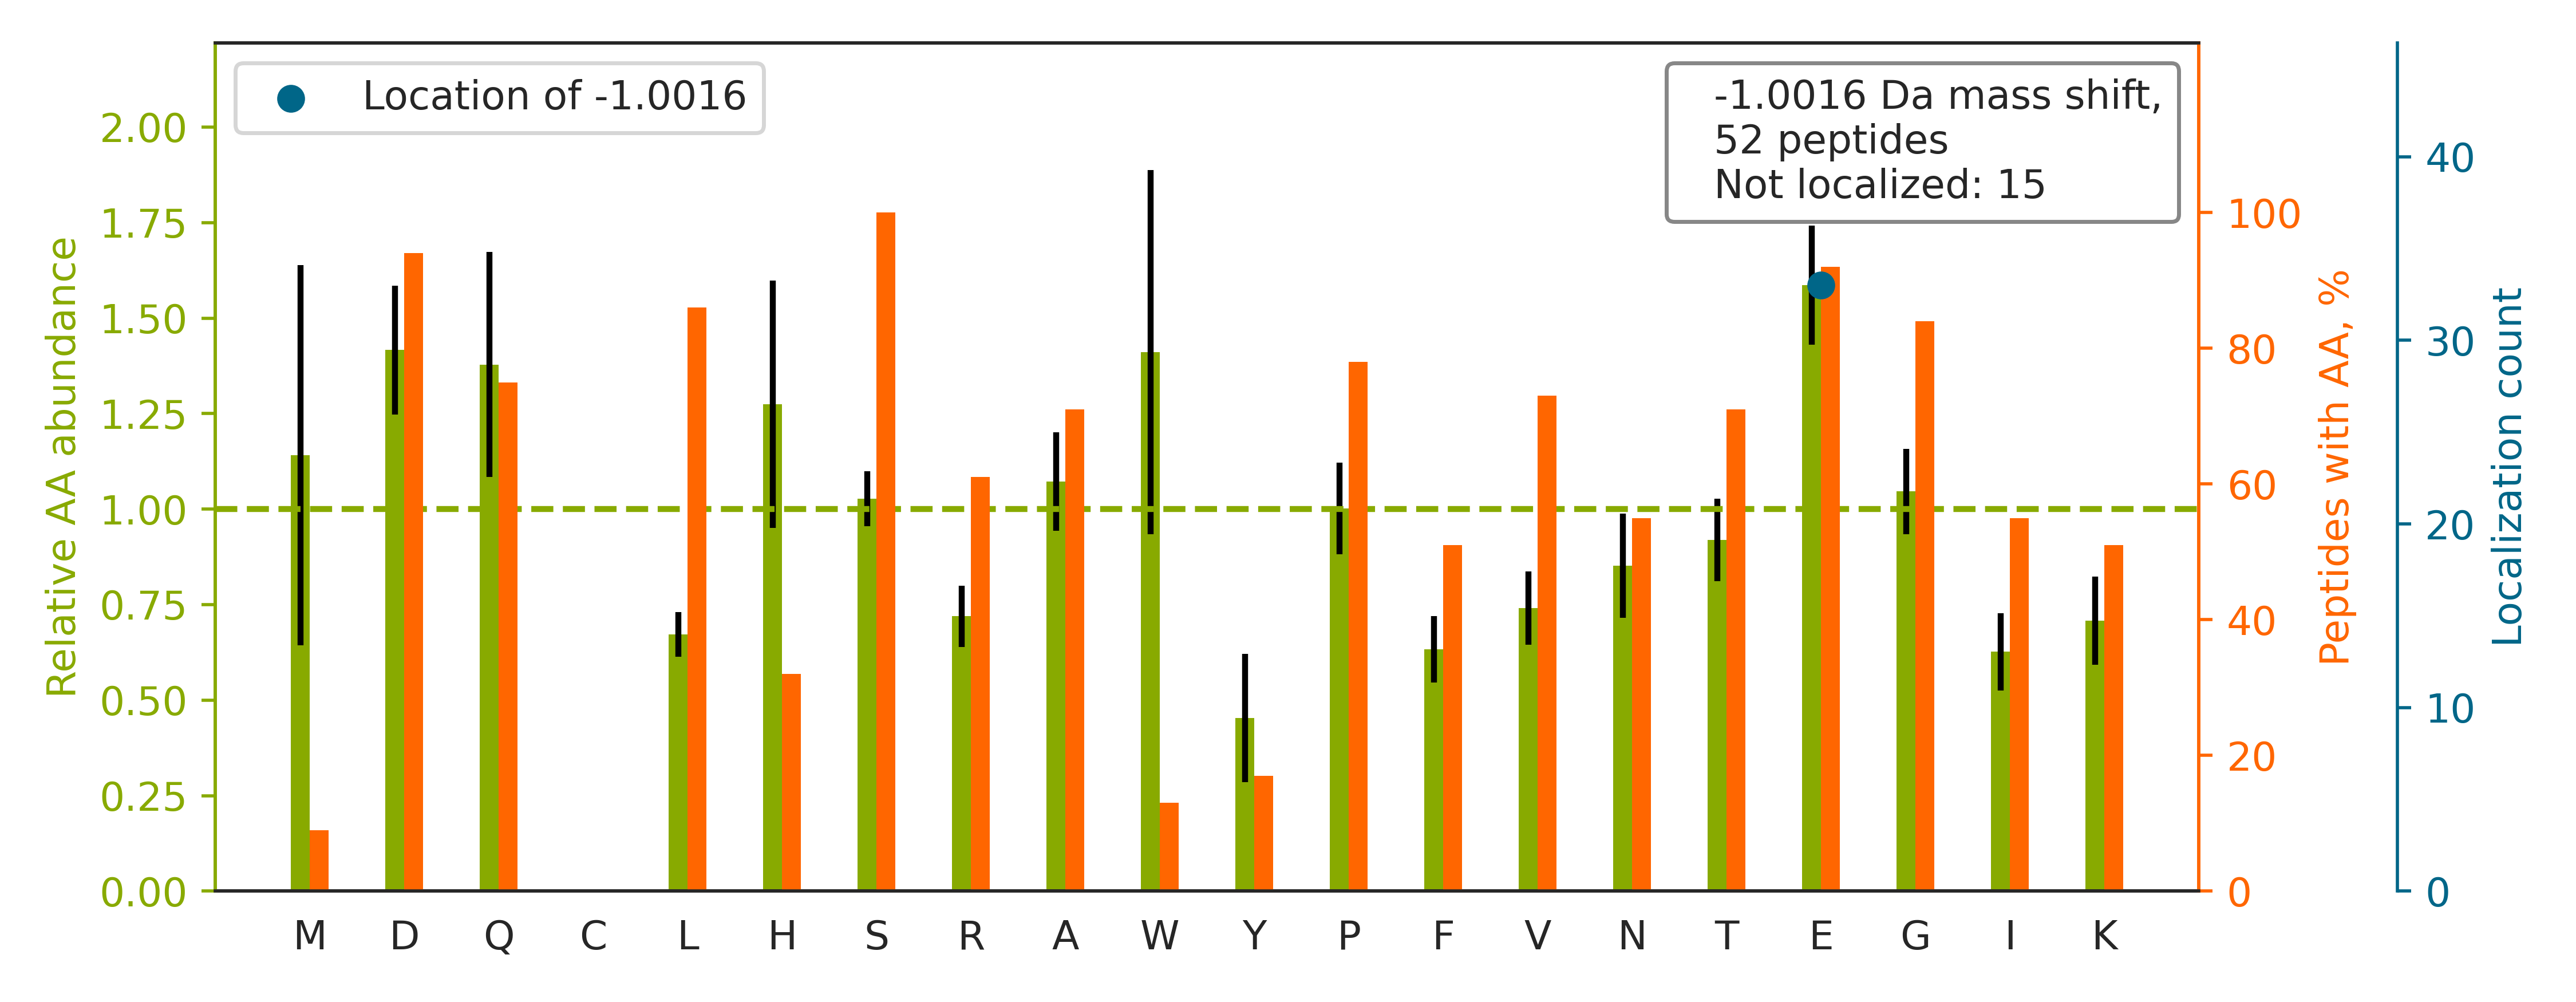

Data behind this chart, as committed beside it:
top isoform	localization score	spectrum
K.NHSVNEEEQEEQGE[-1]GS{+80}EDEWEQVGPR{+1…	0.8649	QEXI22202.16282.16282.3
R.TPQR{+6}GDEEGLGGEEEEEEEEEEEDDS{+80}AEE…		QEXI22202.13027.13027.3
R.FPGDQVVNGAGPE[-1]LSTGPSPGS{+80}PTLDIDQ…	1	QEXI22202.44440.44440.3
K.VNFS{+80}E[-1]EGETEEDDQDSSHSSVTTVK{+4}…	0.9482	QEXI22202.13861.13861.3
R.AQVLATIHGHAGAFPAAGDAGE[-1]GAPGGGS{+80}…	0.9981	QEXI22202.18444.18444.4
K.VGEDEDGS{+80}DEEVVHNEDIHFEPIVSLPEVEVK{…		QEXI22202.37583.37583.4
R.YSSDPTGALTEDS{+80}IDDTFLPVPE[-1]YINQSV…	0.3357	QEXI22202.48160.48160.3
K.ASALLFS{+80}SDEEDQWNIPASQTHLASDSR{+10}…		QEXI22202.35621.35621.3
R.TDADSE[-1]SDNSDNNTIFVQGLGEGVSTDQVGEFFK…	0.9872	QEXI22202.42028.42028.3
R.VR{+6}EDDEDS{+80}DDDGS{+80}DEEIDESLAAQ…		QEXI22202.43842.43842.3
K.QTDPS{+80}TPQQE[-1]SSKPLGGIQPSSQTIQPK.…	1.0	QEXI22202.24348.24348.3
R.R{+6}SDS{+80}PE[-1]IPFQAAAGPSDGLDASSPG…	1.0	QEXI22202.36655.36655.3
K.HDSIPAADTFEDLS{+80}DVE[-1]GGGSEPTQR{+1…	0.2128	QEXI22202.28499.28499.3
K.VEEE[-1]STGDPFGFDS{+80}DDESLPVSSK{+4}.…	0.5345	QEXI22202.35197.35197.2
R.TAPAAPAE[-1]DAVAAAAAAPSEPSEPSR{+10}PS{…	1	QEXI22202.19013.19013.4
R.SSS{+80}PAE[-1]LDLK{+8}DDLQQTQGK{+8}.C	1.0	QEXI22202.20192.20192.3
K.SEAAAPHTDAGGGLS{+80}S{+80}DE[-1]EEGTSS…	0.9044	QEXI22202.12759.12759.3
R.TR{+10}DDGDEEGLLTHS{+80}EEELEHSQDTDADD…		QEXI22202.22033.22033.4
R.VQR{+6}PK{+4}EES{+80}S{+80}E[-1]DENEVS…	0.7638	QEXI22202.17182.17182.3
K.DTHEDHDTS{+80}TENTDES{+80}NHDPQFE[-1]P…	0.9957	QEXI22202.31363.31363.4
R.TFQQIQEEEDDDYPGS{+80}YSPQDPSAGPLLTEELI…		QEXI22202.43444.43444.4
R.YLEE[-1]DNS{+80}DES{+80}DAEGEHGDGAEEEA…	0.9346	QEXI22202.22810.22810.4
K.HS{+80}TSGTDEGEDGDE[-1]PDDGSNDVVDLLPR{…	0.5107	QEXI22202.29764.29764.3
R.LDS{+80}PPPS{+80}PITEASEAAEAAEAGNLAVSS…		QEXI22202.48122.48122.3
K.ATLSSTSGLDLMSESGEGEIS{+80}PQR{+6}EVSR{…		QEXI22202.28194.28194.3
K.DPTSLLGVLQAE[-1]ADS{+80}TSEGLEDAVHSR{+…	0.9885	QEXI22202.44772.44772.3
R.DQPAFTPSGILTPHALGS{+80}R{+10}NSPGSQVAS…		QEXI22202.26928.26928.3
R.LLEDS{+80}DS{+80}EDE[-1]AAPSPLQPALR{+6…	0.6812	QEXI22202.39624.39624.4
R.QQQQQQQQQQQQQPQQPQVLSSE[-1]GGQLR{+10}.…	1.0	QEXI22202.19806.19806.3
R.QPS{+80}DASE[-1]TTGLVQR.C	1.0	QEXI22202.23741.23741.2
R.GAVENEEDLPELS{+80}DS{+80}GDEAAWEDEDDAD…		QEXI22202.34453.34453.3
R.R{+6}SS{+80}DPALIGLSTSVSDSNFSSE[-1]EPS…	0.6874	QEXI22202.28694.28694.3
R.VVLGDGVQLPPGDYS{+80}TTPGGTLFS{+80}TTPG…		QEXI22202.47298.47298.3
R.STAQQE[-1]LDGK{+4}PAS{+80}PTPVIVASHTAN…	1.0	QEXI22202.11625.11625.3
R.R{+6}VVLGDGVQLPPGDYS{+80}TTPGGTLFS{+80…		QEXI22202.40333.40333.3
K.IEIIQPLLDMAAGTSNAAPVAE[-1]NVTNNEGS{+80…	0.5381	QEXI22202.47353.47353.3
R.NQVEEDAEDS{+80}GEADDEEK{+4}PEIHK{+4}PG…		QEXI22202.8839.8839.4
R.ASLE[-1]AAIADAEQR{+10}GELAIK{+8}.D	0.9926	QEXI22202.28066.28066.2
K.NVLSSLAVYAEDS{+80}EPES{+80}DGEAGIEAVGS…		QEXI22202.46292.46292.4
R.K{+4}IVEPEVVGES{+80}DS{+80}EVEGDAWR{+6…		QEXI22202.30072.30072.3
K.YTFDFS{+80}EEEDDDADDDDDDNNDLEELK{+8}.V		QEXI22202.38263.38263.3
K.TEDGGWE[-1]WS{+80}DDEFDEESEEGK{+4}AAIS…	0.05557	QEXI22202.35488.35488.3
R.MGQAPSQSLLPPAQDQPR{+6}S{+80}PVPSAFSDQS…		QEXI22202.27883.27883.3
K.TLSVAAAFNEDEDS{+80}EPEEMPPEAK{+4}.M		QEXI22202.32513.32513.3
R.TTSEDNE[-1]VFGEADANQNNGTSSQDTAVTDSK{+4…	0.1082	QEXI22202.11868.11868.3
R.DNLTLWTSDQQDDDGGE[-1]GNN.-	1.0	QEXI22202.31389.31389.2
K.NYSEVIEVDE[-1]S{+80}DVEEDIFPTTSK{+4}.T	0.7565	QEXI22202.41257.41257.3
R.ILE[-1]GPQQS{+80}LSGSPLQPIPASPPPQIPPGL…	1.0	QEXI22202.37051.37051.3
R.YHTSQSGDE[-1]MTSLSEYVSR{+10}.M	0.9983	QEXI22202.17202.17202.3
K.FVEWLK{+4}NAEEES{+80}ES{+80}EAEEGD.-		QEXI22202.38059.38059.2
R.S{+80}TE[-1]NVNK{+4}LPELSSFGK{+4}PSSSV…	0.9662	QEXI22202.27406.27406.4
R.DS{+80}SK{+8}GEDSAEETEAK{+8}PAVVAPAPVV…	0.8945	QEXI22202.40176.40176.4
